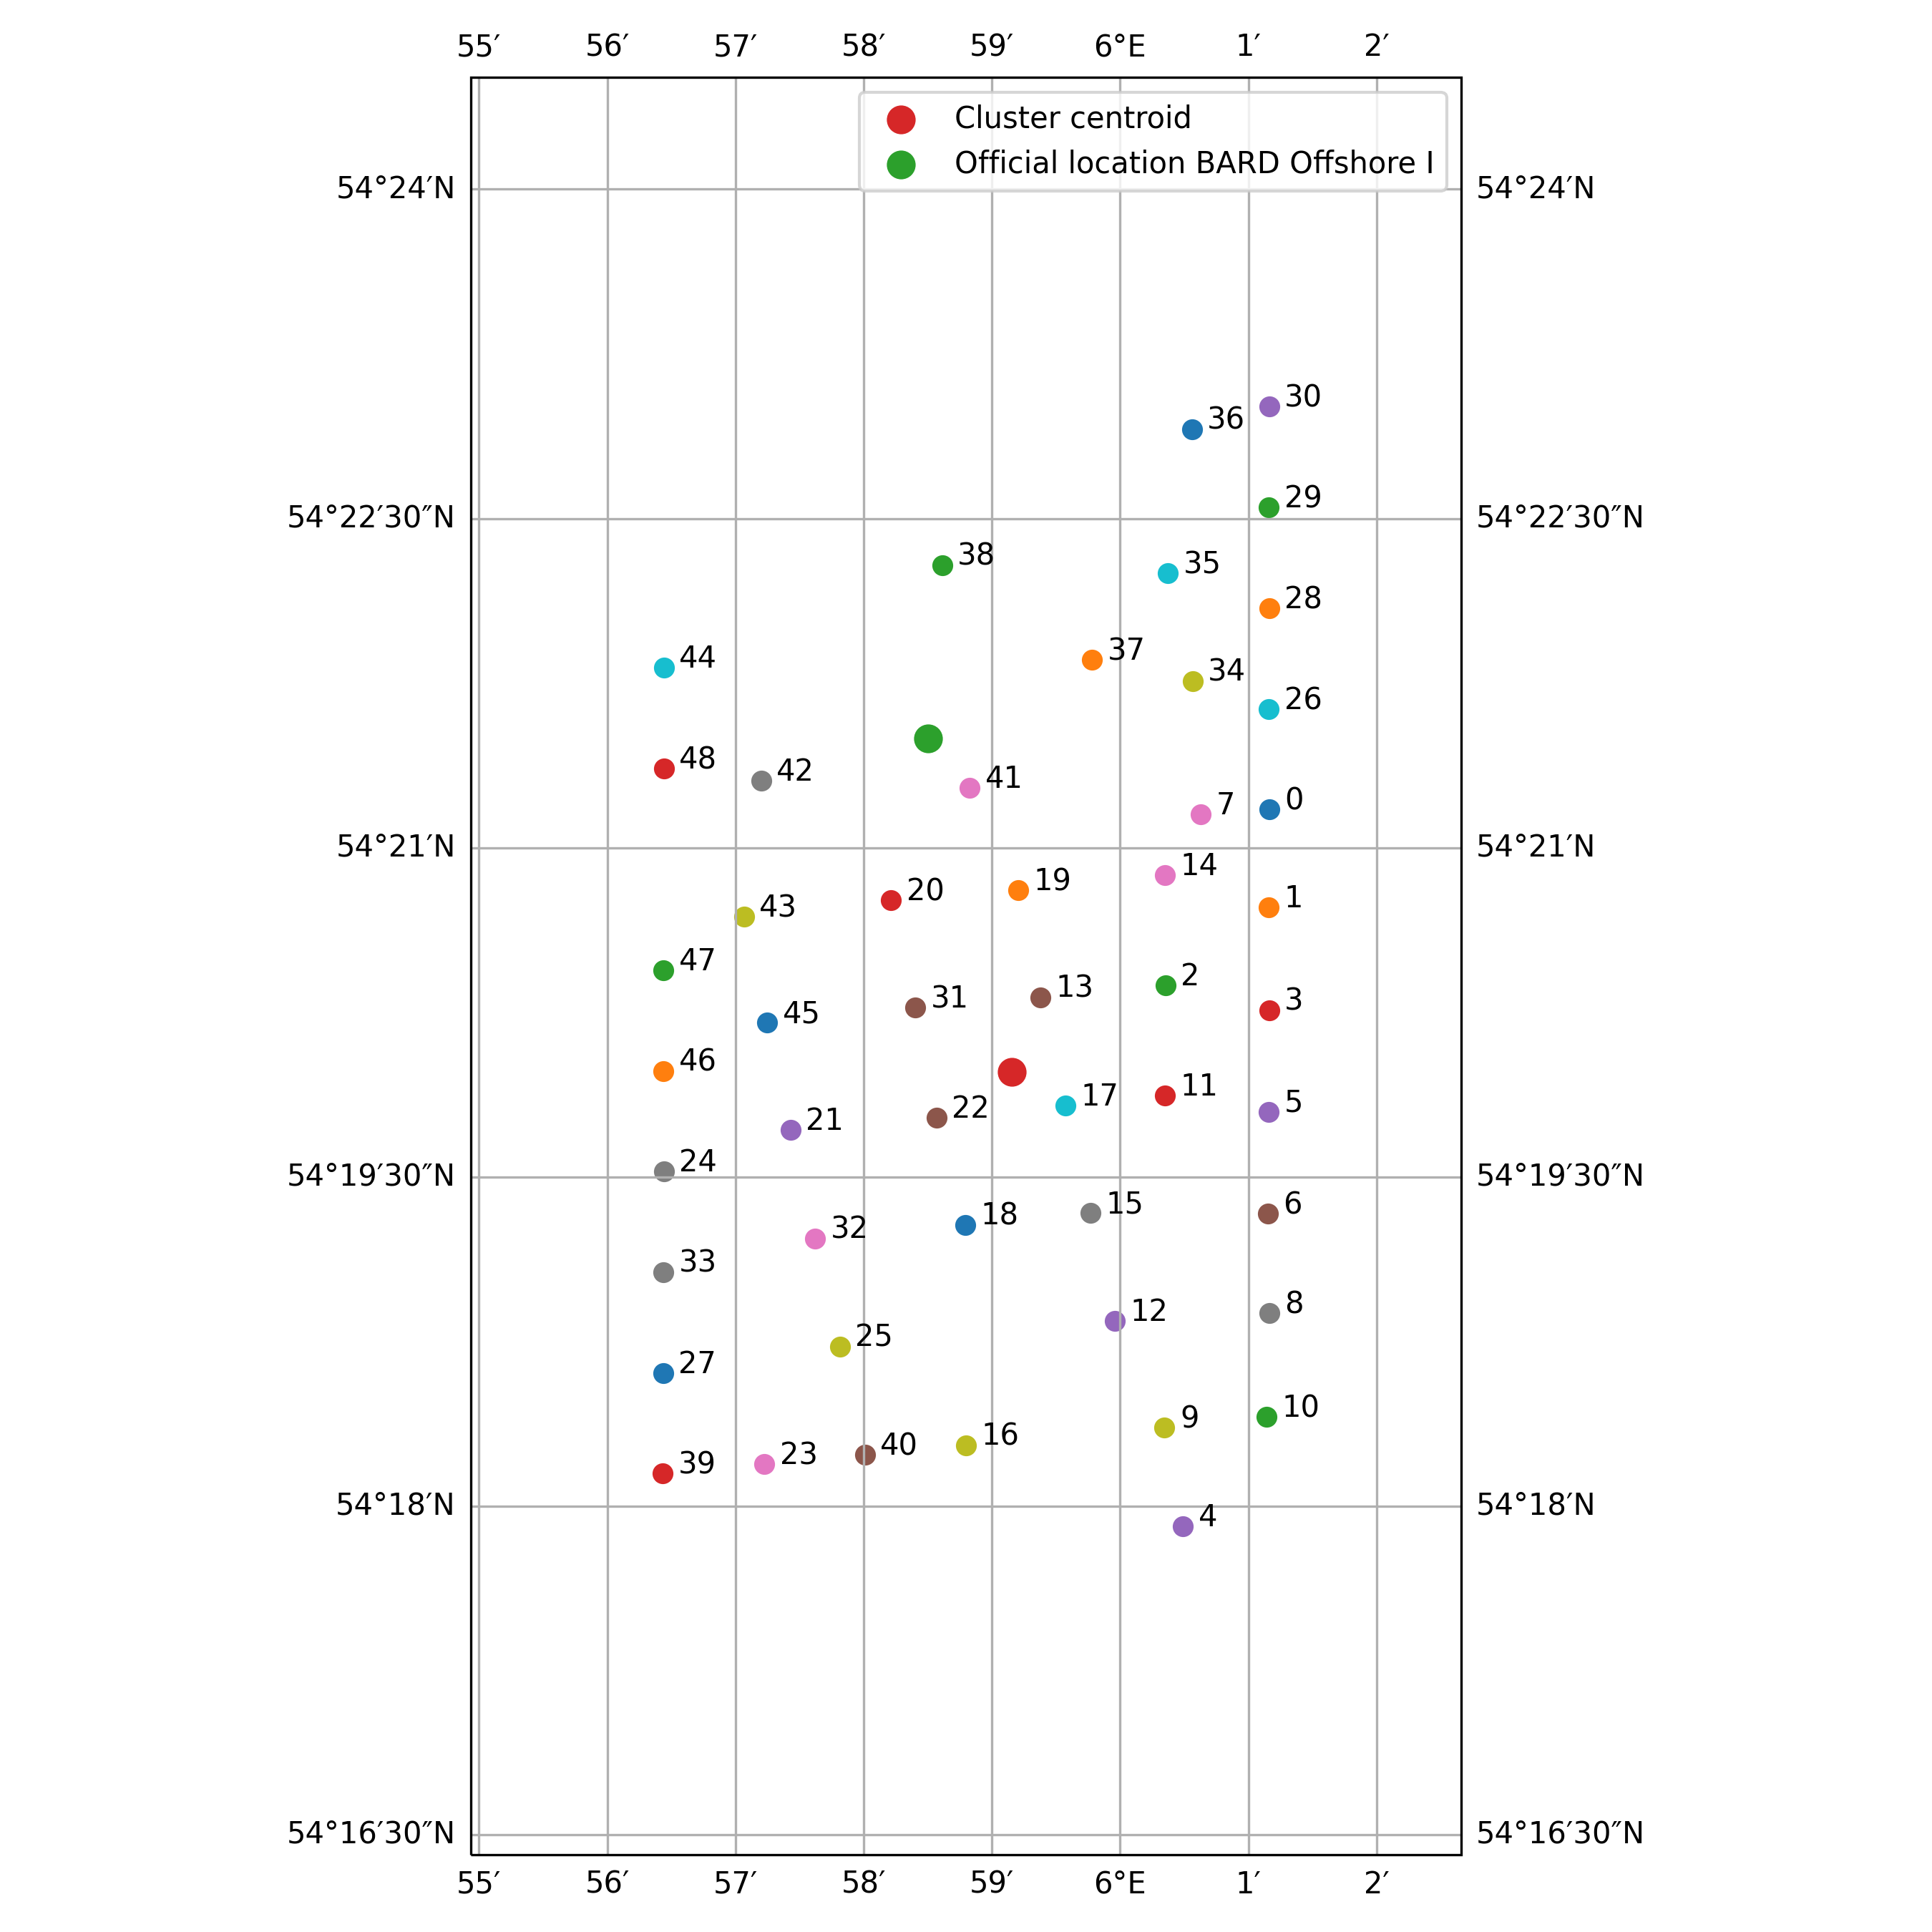

Values plotted in this chart, from the file beside it:
index, location_key, latitude, longitude, start, end, duration, distance_centroid
0, location_0, 54.35, 6.019, 2010-06-06 16:14:09+00:00, 2012-03-24 19:13:00+00:00, 657 days 02:58:51, 3099
1, location_1, 54.35, 6.019, 2010-06-15 10:00:47+00:00, 2012-03-10 04:10:00+00:00, 633 days 18:09:13, 2573
2, location_10, 54.31, 6.019, 2010-09-22 12:52:29+00:00, 2011-11-14 21:13:00+00:00, 418 days 08:20:31, 3621
3, location_11, 54.33, 6.006, 2010-10-02 12:33:55+00:00, 2012-09-09 09:03:00+00:00, 707 days 20:29:05, 1302
4, location_12, 54.31, 5.999, 2010-10-10 16:11:17+00:00, 2010-10-13 22:23:36+00:00, 3 days 06:12:19, 2278
5, location_13, 54.34, 5.99, 2010-10-31 06:35:14+00:00, 2012-08-12 12:16:00+00:00, 651 days 05:40:46, 673.8
6, location_14, 54.35, 6.006, 2010-12-21 20:40:16+00:00, 2012-02-11 09:24:00+00:00, 416 days 12:43:44, 2102
7, location_15, 54.32, 5.996, 2011-05-20 12:53:00+00:00, 2012-06-26 22:33:00+00:00, 403 days 09:40:00, 1364
8, location_16, 54.3, 5.98, 2011-05-21 00:04:00+00:00, 2012-08-25 06:08:00+00:00, 462 days 06:04:00, 3178
9, location_17, 54.33, 5.993, 2011-06-10 17:05:00+00:00, 2011-06-11 00:01:00+00:00, 0 days 06:56:00, 532.4
10, location_18, 54.32, 5.98, 2011-06-12 18:11:00+00:00, 2012-09-02 20:06:00+00:00, 448 days 01:55:00, 1349
11, location_19, 54.35, 5.987, 2011-06-20 22:08:00+00:00, 2013-06-04 16:23:00+00:00, 714 days 18:15:00, 1535
12, location_2, 54.34, 6.006, 2010-06-23 00:34:51+00:00, 2012-03-25 22:14:00+00:00, 641 days 21:39:09, 1487
13, location_20, 54.35, 5.97, 2011-06-26 08:54:00+00:00, 2013-06-10 16:29:00+00:00, 715 days 07:35:00, 1771
14, location_21, 54.33, 5.957, 2011-06-27 01:23:00+00:00, 2011-10-15 15:02:00+00:00, 110 days 13:39:00, 1929
15, location_22, 54.33, 5.976, 2011-06-28 09:04:00+00:00, 2012-10-29 22:12:00+00:00, 489 days 13:08:00, 743.2
16, location_23, 54.3, 5.954, 2011-07-04 20:04:00+00:00, 2012-02-04 19:55:00+00:00, 214 days 23:51:00, 3917
17, location_24, 54.33, 5.941, 2011-07-06 23:44:00+00:00, 2013-06-07 17:02:00+00:00, 701 days 17:18:00, 3054
18, location_25, 54.31, 5.964, 2011-07-10 21:04:00+00:00, 2012-07-03 06:02:00+00:00, 358 days 08:58:00, 2735
19, location_26, 54.36, 6.019, 2011-07-14 06:04:00+00:00, 2012-10-19 11:16:00+00:00, 463 days 05:12:00, 3753
20, location_27, 54.31, 5.941, 2011-07-19 17:49:00+00:00, 2012-08-04 10:19:00+00:00, 381 days 16:30:00, 3888
21, location_28, 54.37, 6.019, 2011-07-26 02:07:00+00:00, 2012-11-15 16:16:00+00:00, 478 days 14:09:00, 4474
22, location_29, 54.38, 6.019, 2011-08-01 08:43:00+00:00, 2012-11-10 07:04:00+00:00, 466 days 22:21:00, 5236
23, location_3, 54.34, 6.019, 2010-07-07 19:05:50+00:00, 2010-07-12 03:41:02+00:00, 4 days 08:35:12, 2229
24, location_30, 54.38, 6.019, 2011-08-02 08:36:00+00:00, 2012-06-08 08:16:00+00:00, 310 days 23:40:00, 6020
25, location_31, 54.34, 5.973, 2011-08-18 04:50:00+00:00, 2012-05-18 11:15:00+00:00, 274 days 06:25:00, 978.8
26, location_32, 54.32, 5.96, 2011-09-02 02:26:00+00:00, 2011-09-03 09:50:00+00:00, 1 days 07:24:00, 2175
27, location_33, 54.32, 5.941, 2011-09-03 12:02:00+00:00, 2013-05-27 18:19:00+00:00, 632 days 06:17:00, 3388
28, location_34, 54.36, 6.009, 2011-09-09 10:49:00+00:00, 2011-09-10 02:31:00+00:00, 0 days 15:42:00, 3635
29, location_35, 54.37, 6.006, 2011-09-10 06:00:00+00:00, 2012-08-12 05:54:00+00:00, 336 days 23:54:00, 4411
30, location_36, 54.38, 6.009, 2011-10-16 01:05:00+00:00, 2012-12-01 07:00:00+00:00, 412 days 05:55:00, 5635
31, location_37, 54.36, 5.996, 2011-11-15 01:53:00+00:00, 2011-11-17 10:16:00+00:00, 2 days 08:23:00, 3544
32, location_38, 54.37, 5.977, 2012-03-22 04:29:00+00:00, 2012-03-22 08:04:00+00:00, 0 days 03:35:00, 4319
33, location_39, 54.3, 5.941, 2012-06-10 18:55:00+00:00, 2012-07-25 11:01:00+00:00, 44 days 16:06:00, 4491
34, location_4, 54.3, 6.008, 2010-07-10 08:30:32+00:00, 2013-04-26 18:05:00+00:00, 1021 days 09:34:28, 4099
35, location_40, 54.3, 5.967, 2012-06-27 04:34:00+00:00, 2012-11-27 19:11:00+00:00, 153 days 14:37:00, 3466
36, location_41, 54.35, 5.98, 2012-07-18 00:52:00+00:00, 2012-07-21 10:40:00+00:00, 3 days 09:48:00, 2428
37, location_42, 54.36, 5.953, 2013-04-27 08:16:00+00:00, 2013-05-01 20:07:00+00:00, 4 days 11:51:00, 3243
38, location_43, 54.34, 5.951, 2013-05-02 03:07:00+00:00, 2013-05-03 13:28:00+00:00, 1 days 10:21:00, 2612
39, location_44, 54.36, 5.941, 2013-05-04 12:28:00+00:00, 2013-05-05 09:19:00+00:00, 0 days 20:51:00, 4500
40, location_45, 54.34, 5.954, 2013-05-05 17:40:00+00:00, 2013-05-06 20:01:00+00:00, 1 days 02:21:00, 2104
41, location_46, 54.33, 5.941, 2013-05-07 06:46:00+00:00, 2013-05-09 05:31:00+00:00, 1 days 22:45:00, 2938
42, location_47, 54.34, 5.941, 2013-05-11 06:34:00+00:00, 2013-05-12 09:13:00+00:00, 1 days 02:39:00, 3059
43, location_48, 54.36, 5.941, 2013-05-13 08:22:00+00:00, 2013-05-16 05:12:00+00:00, 2 days 20:50:00, 3895
44, location_5, 54.33, 6.019, 2010-07-18 23:13:35+00:00, 2012-05-26 13:12:00+00:00, 677 days 13:58:25, 2192
45, location_6, 54.32, 6.019, 2010-08-01 19:10:33+00:00, 2011-11-13 21:04:00+00:00, 469 days 01:53:27, 2469
46, location_7, 54.35, 6.01, 2010-08-09 11:46:17+00:00, 2011-06-04 14:02:00+00:00, 299 days 02:15:43, 2694
47, location_8, 54.31, 6.019, 2010-08-22 13:36:31+00:00, 2012-02-09 00:42:00+00:00, 535 days 11:05:29, 2976
48, location_9, 54.31, 6.006, 2010-09-05 00:20:20+00:00, 2012-05-28 10:11:00+00:00, 631 days 09:50:40, 3269
